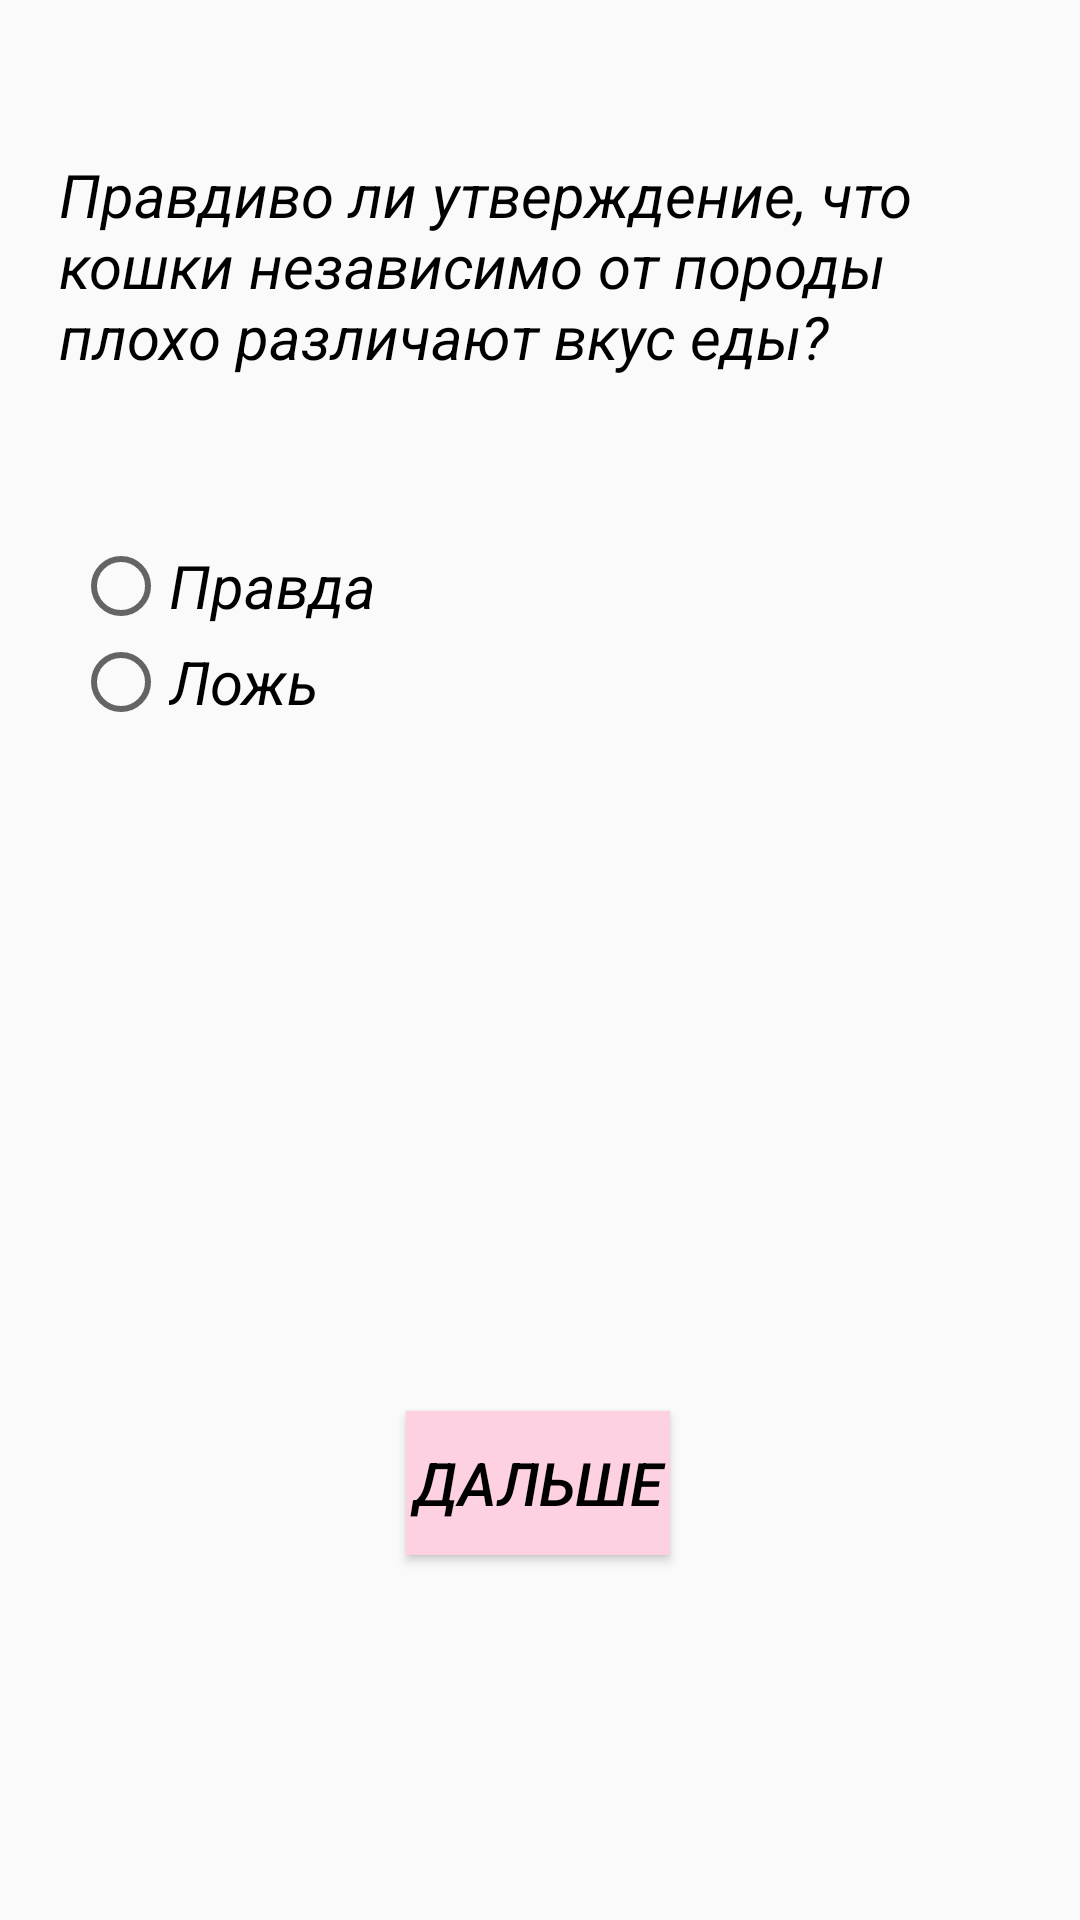

Write the Android layout XML for this screen, with the resource values it uses.
<!-- AndroidManifest.xml: application theme MyTheme -->
<!-- res/layout/activity_test3.xml -->
<?xml version="1.0" encoding="utf-8"?>
<androidx.constraintlayout.widget.ConstraintLayout xmlns:android="http://schemas.android.com/apk/res/android"
    xmlns:app="http://schemas.android.com/apk/res-auto"
    xmlns:tools="http://schemas.android.com/tools"
    android:layout_width="match_parent"
    android:layout_height="match_parent">

    <TextView
        android:id="@+id/textView3"
        android:layout_width="321dp"
        android:layout_height="88dp"
        android:layout_marginTop="10dp"
        android:text="@string/testQuest3"
        app:layout_constraintBottom_toBottomOf="parent"
        app:layout_constraintEnd_toEndOf="parent"
        app:layout_constraintStart_toStartOf="parent"
        app:layout_constraintTop_toTopOf="parent"
        app:layout_constraintVertical_bias="0.076" />

    <RadioGroup
        android:id="@+id/radioGroup"
        android:layout_width="310dp"
        android:layout_height="75dp"
        android:layout_marginTop="40dp"
        app:layout_constraintEnd_toEndOf="@+id/textView3"
        app:layout_constraintHorizontal_bias="0.43"
        app:layout_constraintStart_toStartOf="@+id/textView3"
        app:layout_constraintTop_toBottomOf="@+id/textView3">

        <RadioButton
            android:id="@+id/radioButton5"
            android:layout_width="match_parent"
            android:layout_height="wrap_content"
            android:text="Правда" />

        <RadioButton
            android:id="@+id/radioButton6"
            android:layout_width="match_parent"
            android:layout_height="wrap_content"
            android:text="Ложь" />
    </RadioGroup>

    <Button
        android:id="@+id/button"
        android:layout_width="wrap_content"
        android:layout_height="wrap_content"
        android:layout_marginTop="216dp"
        android:background="#FDD1E1"
        android:onClick="onClick3"
        android:text="Дальше"
        app:layout_constraintEnd_toEndOf="@+id/radioGroup"
        app:layout_constraintStart_toStartOf="@+id/radioGroup"
        app:layout_constraintTop_toBottomOf="@+id/radioGroup" />

</androidx.constraintlayout.widget.ConstraintLayout>
<!-- resources referenced by this layout -->
<resources>
  <string name="testQuest3">Правдиво ли утверждение, что кошки независимо от породы плохо различают вкус еды?</string>
  <style name="MyTheme" parent="Theme.AppCompat.Light">
      <item name="android:textColor">#000000</item>
      <item name="android:textSize">20dp</item>
          <item name="android:textStyle">italic</item>
          <item name="colorPrimary">#FDD1E1</item>
      </style>
</resources>
